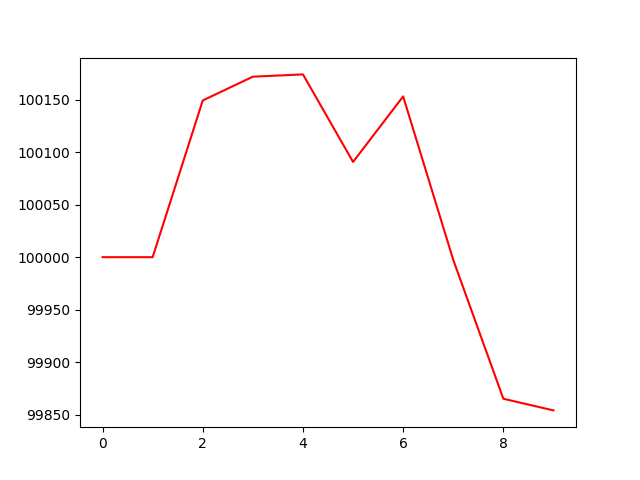

The table this chart was drawn from, first rows:
account_value, date, daily_return
100000, 2024-02-01, 
100000, 2024-02-02, 0.0
100149, 2024-02-05, 0.001494
100172, 2024-02-06, 0.0002263
100174, 2024-02-07, 2.1756617149204516e-05
100091, 2024-02-08, -0.0008329
100153, 2024-02-09, 0.0006238
99997, 2024-02-12, -0.001556
99865, 2024-02-13, -0.001324
99854, 2024-02-14, -0.0001112
